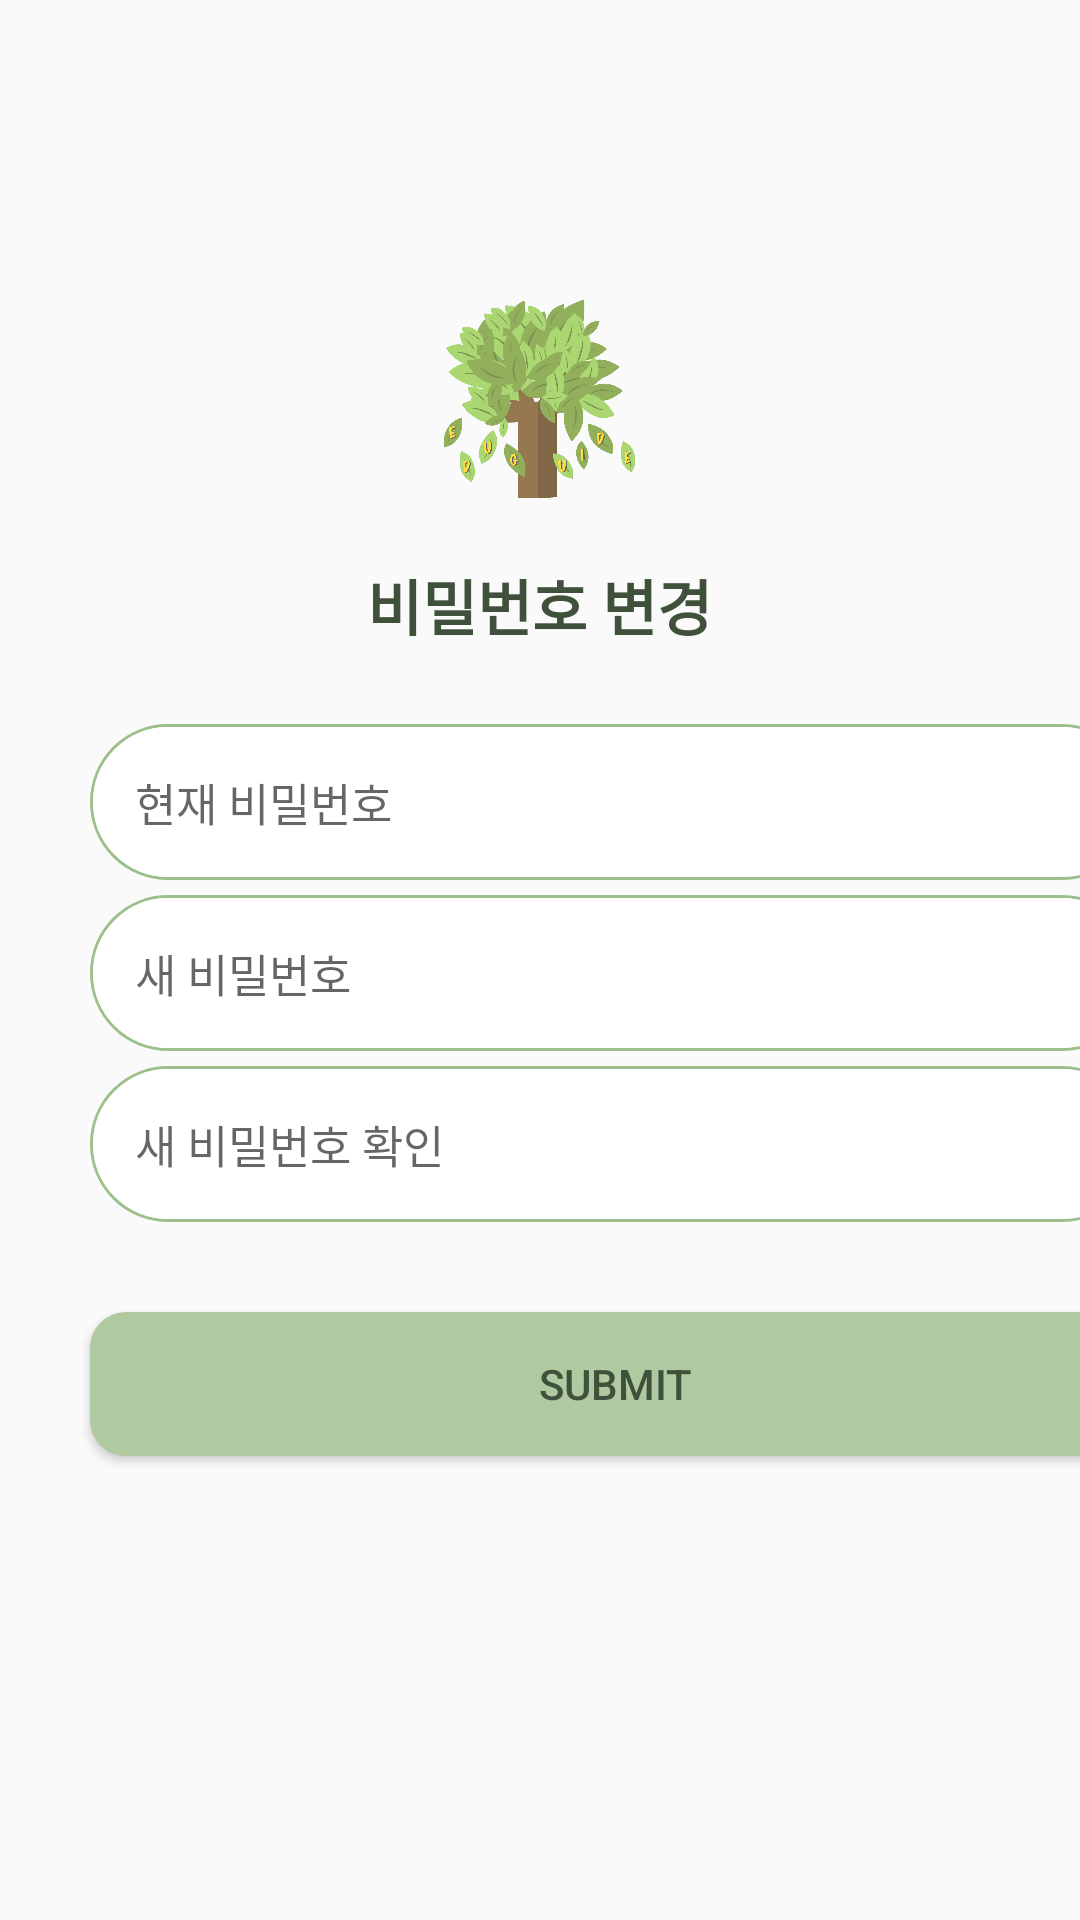

Android layout source for this screen:
<!-- AndroidManifest.xml: application theme Theme.EduGuide -->
<!-- res/layout/user_edit_password.xml -->
<?xml version="1.0" encoding="utf-8"?>
<LinearLayout xmlns:android="http://schemas.android.com/apk/res/android"
    xmlns:tools="http://schemas.android.com/tools"
    android:layout_width="match_parent"
    android:layout_height="match_parent"
    android:orientation="vertical">

    
    <ImageView
        android:id="@+id/logo_image"
        android:layout_width="102dp"
        android:layout_height="67dp"
        android:layout_gravity="center_horizontal"
        android:layout_marginTop="100dp"
        android:layout_marginBottom="20dp"
        android:contentDescription="@string/logo_description"
        android:src="@drawable/loading_image" />

    <TextView
        android:id="@+id/profile_edit"
        android:layout_width="wrap_content"
        android:layout_height="wrap_content"
        android:layout_marginBottom="5dp"
        android:text="@string/chagepw1"
        android:textColor="@color/text_color"
        android:textSize="20sp"
        android:textStyle="bold"
        android:layout_gravity="center_horizontal"/>

    <EditText
        android:id="@+id/edittext_current_password"
        android:layout_marginStart="30dp"
        android:layout_width="350dp"
        android:layout_height="wrap_content"
        android:hint="@string/current_password"
        android:layout_marginTop="20dp"
        android:background="@drawable/border"
        android:textColor="@color/comment_color"
        android:inputType="textPassword"
        android:textSize="15sp"
        android:padding="15dp"
        tools:ignore="VisualLintTextFieldSize" />

    <EditText
        android:id="@+id/edittext_new_password"
        android:layout_marginStart="30dp"
        android:layout_width="350dp"
        android:layout_height="wrap_content"
        android:hint="@string/new_password"
        android:layout_marginTop="5dp"
        android:background="@drawable/border"
        android:textColor="#555555"
        android:inputType="textPassword"
        android:textSize="15sp"
        android:padding="15dp"
        tools:ignore="VisualLintTextFieldSize" />

    <EditText
        android:id="@+id/edittext_confirm_password"
        android:layout_marginStart="30dp"
        android:layout_width="350dp"
        android:layout_height="wrap_content"
        android:hint="@string/confirm_password"
        android:layout_marginTop="5dp"
        android:background="@drawable/border"
        android:textColor="#555555"
        android:inputType="textPassword"
        android:textSize="15sp"
        android:padding="15dp"
        tools:ignore="VisualLintTextFieldSize" />

    
    <Button
        android:id="@+id/submit_button"
        android:layout_width="350dp"
        android:layout_height="wrap_content"
        android:layout_marginStart="30dp"
        android:layout_marginTop="30dp"
        android:background="@drawable/round_button"
        android:text="@string/proedit_com"
        android:textColor="@color/text_color"
        tools:ignore="VisualLintButtonSize" />

</LinearLayout>
<!-- resources referenced by this layout -->
<resources>
  <color name="comment_color">#609966</color>
  <color name="text_color">#40513B</color>
  <!-- drawable border (drawable) -->
  <?xml version="1.0" encoding="utf-8"?>
  <layer-list xmlns:android="http://schemas.android.com/apk/res/android">
      <item>
          <shape android:shape="rectangle">
              <stroke android:width = "1dp" android:color = "#9DC08B"/>
              <corners
                  android:bottomRightRadius="70dp"
                  android:bottomLeftRadius="70dp"
                  android:topLeftRadius="70dp"
                  android:topRightRadius="70dp"/>
          </shape>
      </item>
  
      <item
          android:bottom="1dp"
          android:left="1dp"
          android:right="1dp"
          android:top="1dp">
          <shape android:shape="rectangle">
              <solid android:color="#FFFFFF"/>
              <corners
                  android:bottomRightRadius="70dp"
                  android:bottomLeftRadius="70dp"
                  android:topLeftRadius="70dp"
                  android:topRightRadius="70dp"/>
          </shape>
      </item>
  </layer-list>
  <!-- drawable loading_image: png bitmap (drawable, 175041 bytes) -->
  <!-- drawable round_button (drawable) -->
  <?xml version="1.0" encoding="utf-8"?>
  <shape xmlns:android="http://schemas.android.com/apk/res/android"
      android:padding="10dp"
      android:shape="rectangle" >
      <solid android:color="#AFCAA1" />
      <corners
          android:bottomLeftRadius="12dp"
          android:bottomRightRadius="12dp"
          android:topLeftRadius="12dp"
          android:topRightRadius="12dp" />
  </shape>
  <string name="chagepw1" translatable="false">비밀번호 변경</string>
  <string name="confirm_password" translatable="false">새 비밀번호 확인</string>
  <string name="current_password" translatable="false">현재 비밀번호</string>
  <string name="logo_description" translatable="false">로고</string>
  <string name="new_password" translatable="false">새 비밀번호</string>
  <string name="proedit_com" translatable="false">SUBMIT</string>
  <style name="Theme.EduGuide" parent="Theme.AppCompat.Light">
  
  
          
          <item name="colorPrimary">@color/purple_500</item>
          <item name="colorPrimaryVariant">@color/purple_700</item>
          <item name="colorOnPrimary">@color/white</item>
          
          <item name="colorSecondary">@color/teal_200</item>
          <item name="colorSecondaryVariant">@color/teal_700</item>
          <item name="colorOnSecondary">@color/black</item>
          
          <item name="android:statusBarColor">?attr/colorPrimaryVariant</item>
          
          <item name="windowActionBar">false</item>
          <item name="windowNoTitle">true</item>
  
      </style>
  <color name="purple_500">#FF6200EE</color>
  <color name="purple_700">#FF3700B3</color>
  <color name="white">#FFFFFFFF</color>
  <color name="teal_200">#FF03DAC5</color>
  <color name="teal_700">#FF018786</color>
  <color name="black">#FF000000</color>
</resources>
